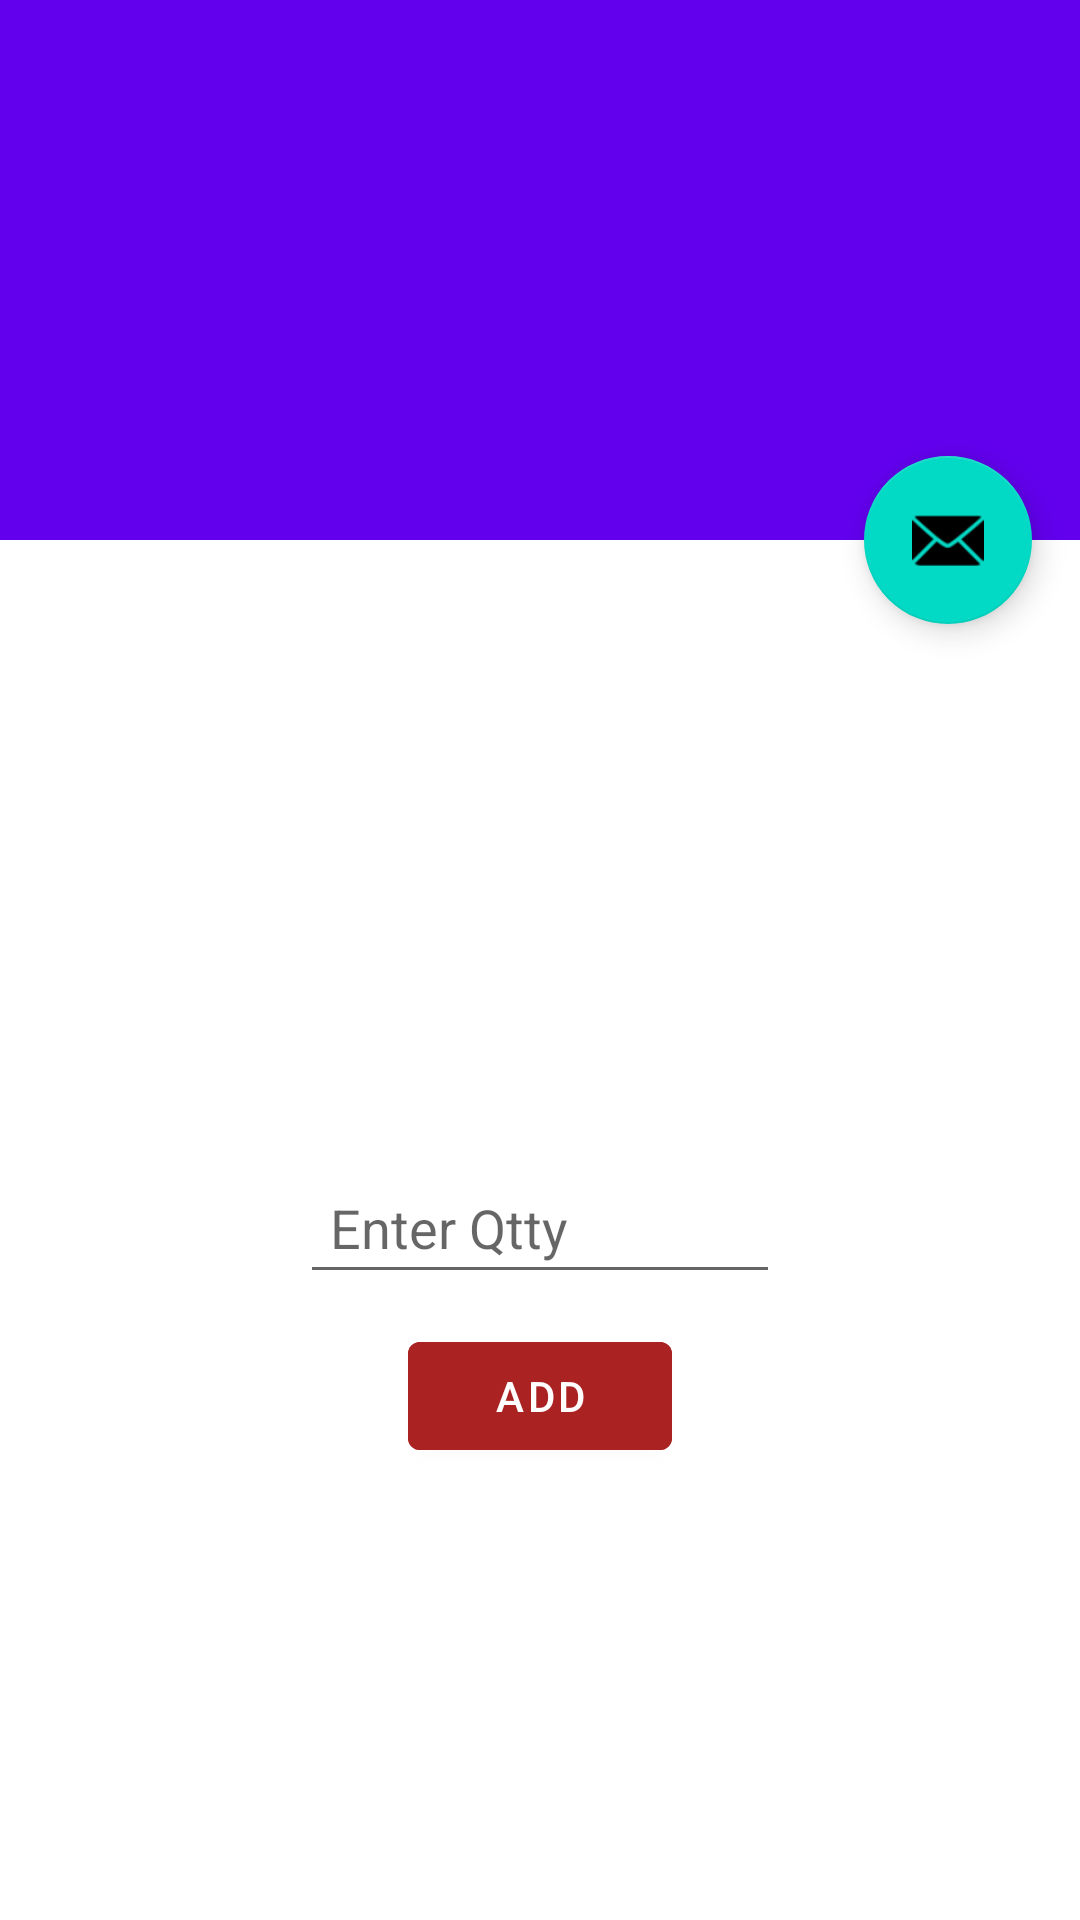

Here is an Android app screen rendered from its layout file. Give the layout XML and the strings, colors and styles it references.
<!-- AndroidManifest.xml: activity theme Theme.ECOM.NoActionBar -->
<!-- res/layout/activity_single.xml -->
<?xml version="1.0" encoding="utf-8"?>
<androidx.coordinatorlayout.widget.CoordinatorLayout xmlns:android="http://schemas.android.com/apk/res/android"
    xmlns:app="http://schemas.android.com/apk/res-auto"
    xmlns:tools="http://schemas.android.com/tools"
    android:layout_width="match_parent"
    android:layout_height="match_parent"
    android:fitsSystemWindows="true"
    tools:context=".SingleActivity">

    <com.google.android.material.appbar.AppBarLayout
        android:id="@+id/app_bar"
        android:layout_width="match_parent"
        android:layout_height="@dimen/app_bar_height"
        android:fitsSystemWindows="true"
        android:theme="@style/Theme.ECOM.AppBarOverlay">

        <com.google.android.material.appbar.CollapsingToolbarLayout
            android:id="@+id/toolbar_layout"
            style="@style/Widget.MaterialComponents.Toolbar.Primary"
            android:layout_width="match_parent"
            android:layout_height="match_parent"
            android:fitsSystemWindows="true"
            app:contentScrim="?attr/colorPrimary"
            app:layout_scrollFlags="scroll|exitUntilCollapsed"
            app:toolbarId="@+id/toolbar">

            <androidx.appcompat.widget.Toolbar
                android:id="@+id/toolbar"
                android:layout_width="match_parent"
                android:layout_height="?attr/actionBarSize"
                app:layout_collapseMode="pin"
                app:popupTheme="@style/Theme.ECOM.PopupOverlay" />

        </com.google.android.material.appbar.CollapsingToolbarLayout>
    </com.google.android.material.appbar.AppBarLayout>

    <include layout="@layout/content_scrolling" />

    <com.google.android.material.floatingactionbutton.FloatingActionButton
        android:id="@+id/fab"
        android:layout_width="wrap_content"
        android:layout_height="wrap_content"
        android:layout_marginEnd="@dimen/fab_margin"
        app:layout_anchor="@id/app_bar"
        app:layout_anchorGravity="bottom|end"
        app:srcCompat="@android:drawable/ic_dialog_email" />

</androidx.coordinatorlayout.widget.CoordinatorLayout>
<!-- res/layout/content_scrolling.xml (included above) -->
<?xml version="1.0" encoding="utf-8"?>
<androidx.core.widget.NestedScrollView xmlns:android="http://schemas.android.com/apk/res/android"
    xmlns:app="http://schemas.android.com/apk/res-auto"
    xmlns:tools="http://schemas.android.com/tools"
    android:layout_width="match_parent"
    android:layout_height="match_parent"
    app:layout_behavior="@string/appbar_scrolling_view_behavior"
    tools:context=".SingleActivity"
    tools:showIn="@layout/activity_single">


    <LinearLayout
        android:layout_width="match_parent"
        android:layout_height="match_parent"
        android:orientation="vertical">

        <ImageView
            android:layout_width="match_parent"
            android:layout_height="150dp"
            android:src="@mipmap/ic_launcher"
            android:id="@+id/image_url"/>

        <TextView
            android:id="@+id/title"
            android:layout_width="wrap_content"
            android:layout_height="wrap_content"
            android:textStyle="bold"
            android:textColor="#FFC400"
            android:text="" />


        <TextView
            android:id="@+id/desc"
            android:layout_width="wrap_content"
            android:layout_height="wrap_content"
            android:textStyle="bold"
            android:textColor="#651FFF"
            android:text="" />

        <TextView
            android:id="@+id/cost"
            android:layout_width="wrap_content"
            android:layout_height="wrap_content"
            android:textStyle="bold"
            android:textColor="#FFC400"
            android:text="" />

        <EditText
            android:layout_width="match_parent"
            android:layout_height="wrap_content"
            android:hint="Enter Qtty"
            android:padding="10dp"
            android:layout_marginLeft="100dp"
            android:layout_marginRight="100dp"
            android:inputType="number"
            android:id="@+id/qtty"/>

        <Button
            android:id="@+id/btn"
            android:layout_width="wrap_content"
            android:layout_height="wrap_content"
            android:layout_marginTop="10dp"
            android:layout_gravity="center"
            android:text="ADD"
            android:backgroundTint="#AA2222"

            />


    </LinearLayout>




</androidx.core.widget.NestedScrollView>
<!-- resources referenced by this layout -->
<resources>
  <dimen name="app_bar_height">180dp</dimen>
  <dimen name="fab_margin">16dp</dimen>
  <style name="Theme.ECOM.AppBarOverlay" parent="ThemeOverlay.AppCompat.Dark.ActionBar" />
  <style name="Theme.ECOM.PopupOverlay" parent="ThemeOverlay.AppCompat.Light" />
  <style name="Theme.ECOM.NoActionBar">
          <item name="windowActionBar">false</item>
          <item name="windowNoTitle">true</item>
      </style>
</resources>
